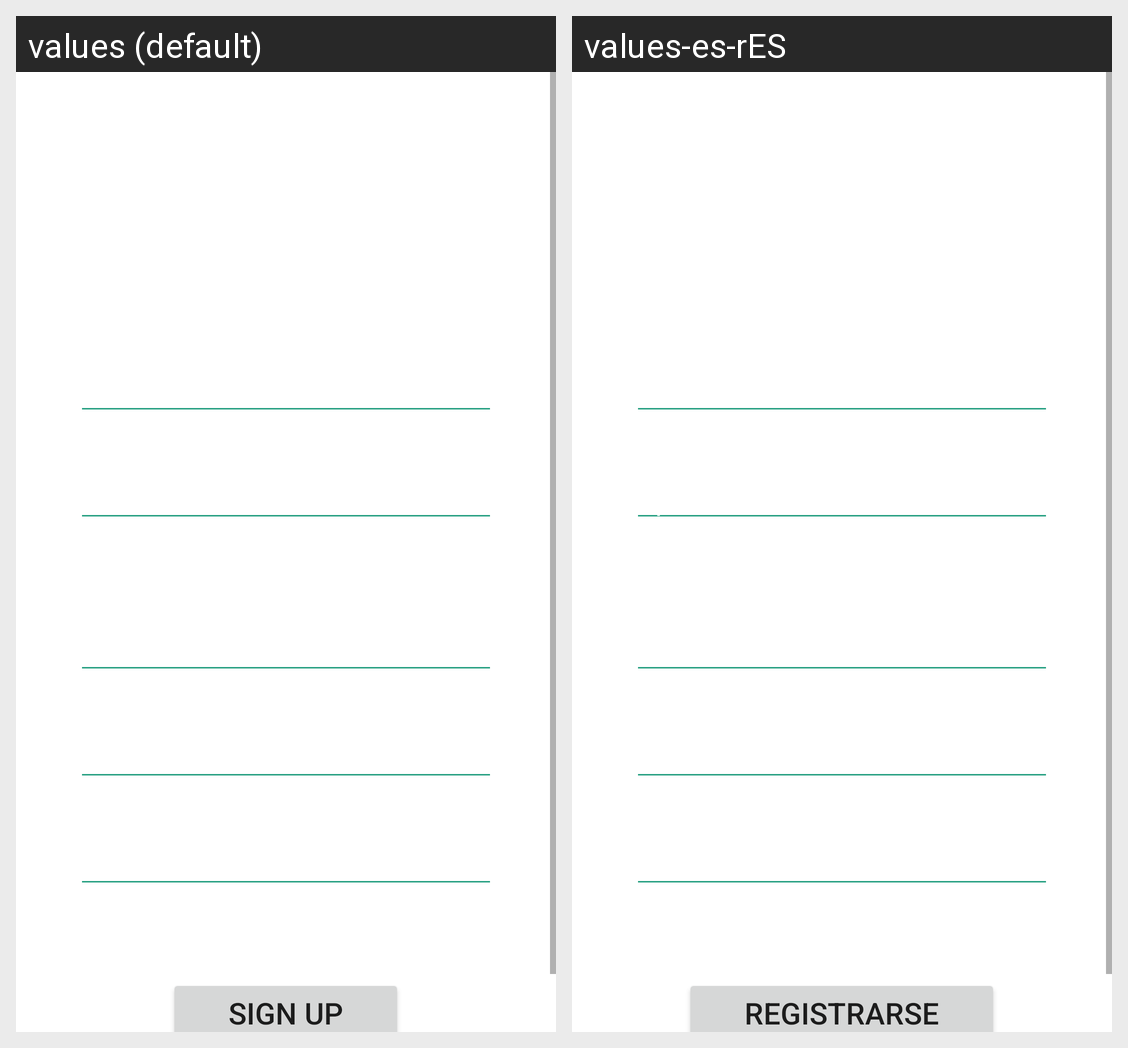

The same Android screen rendered under two of its app's locales, left to right. List the strings drawn on it with the default value and each locale's translation.
Android screen res/layout/signup_layout.xml rendered under 2 locales, left to right: values (default), values-es-rES. Device: Nexus 5 (rendered at 1080×1920; each locale shown at half size, 540×960, under a caption strip naming it); theme Theme.TopMovies.
Strings drawn on this screen, with the default value and each locale's value (text and hints the layout hard-codes, and strings that could not be matched under every locale, appear in the picture but are not listed):

textView_signUp
  values: Sign Up
  values-es-rES: Registrarse

hintName
  values: Name
  values-es-rES: Nombre

hintLastName
  values: Last name
  values-es-rES: Apellidos

hintEmail
  values: Email
  values-es-rES: Correo electronico

hintPassword
  values: Password
  values-es-rES: Contraseña

hintConfirmPassword
  values: Confirm Password
  values-es-rES: Confirmar Contraseña

button_SU_SignUp
  values: SIGN UP
  values-es-rES: REGISTRARSE
